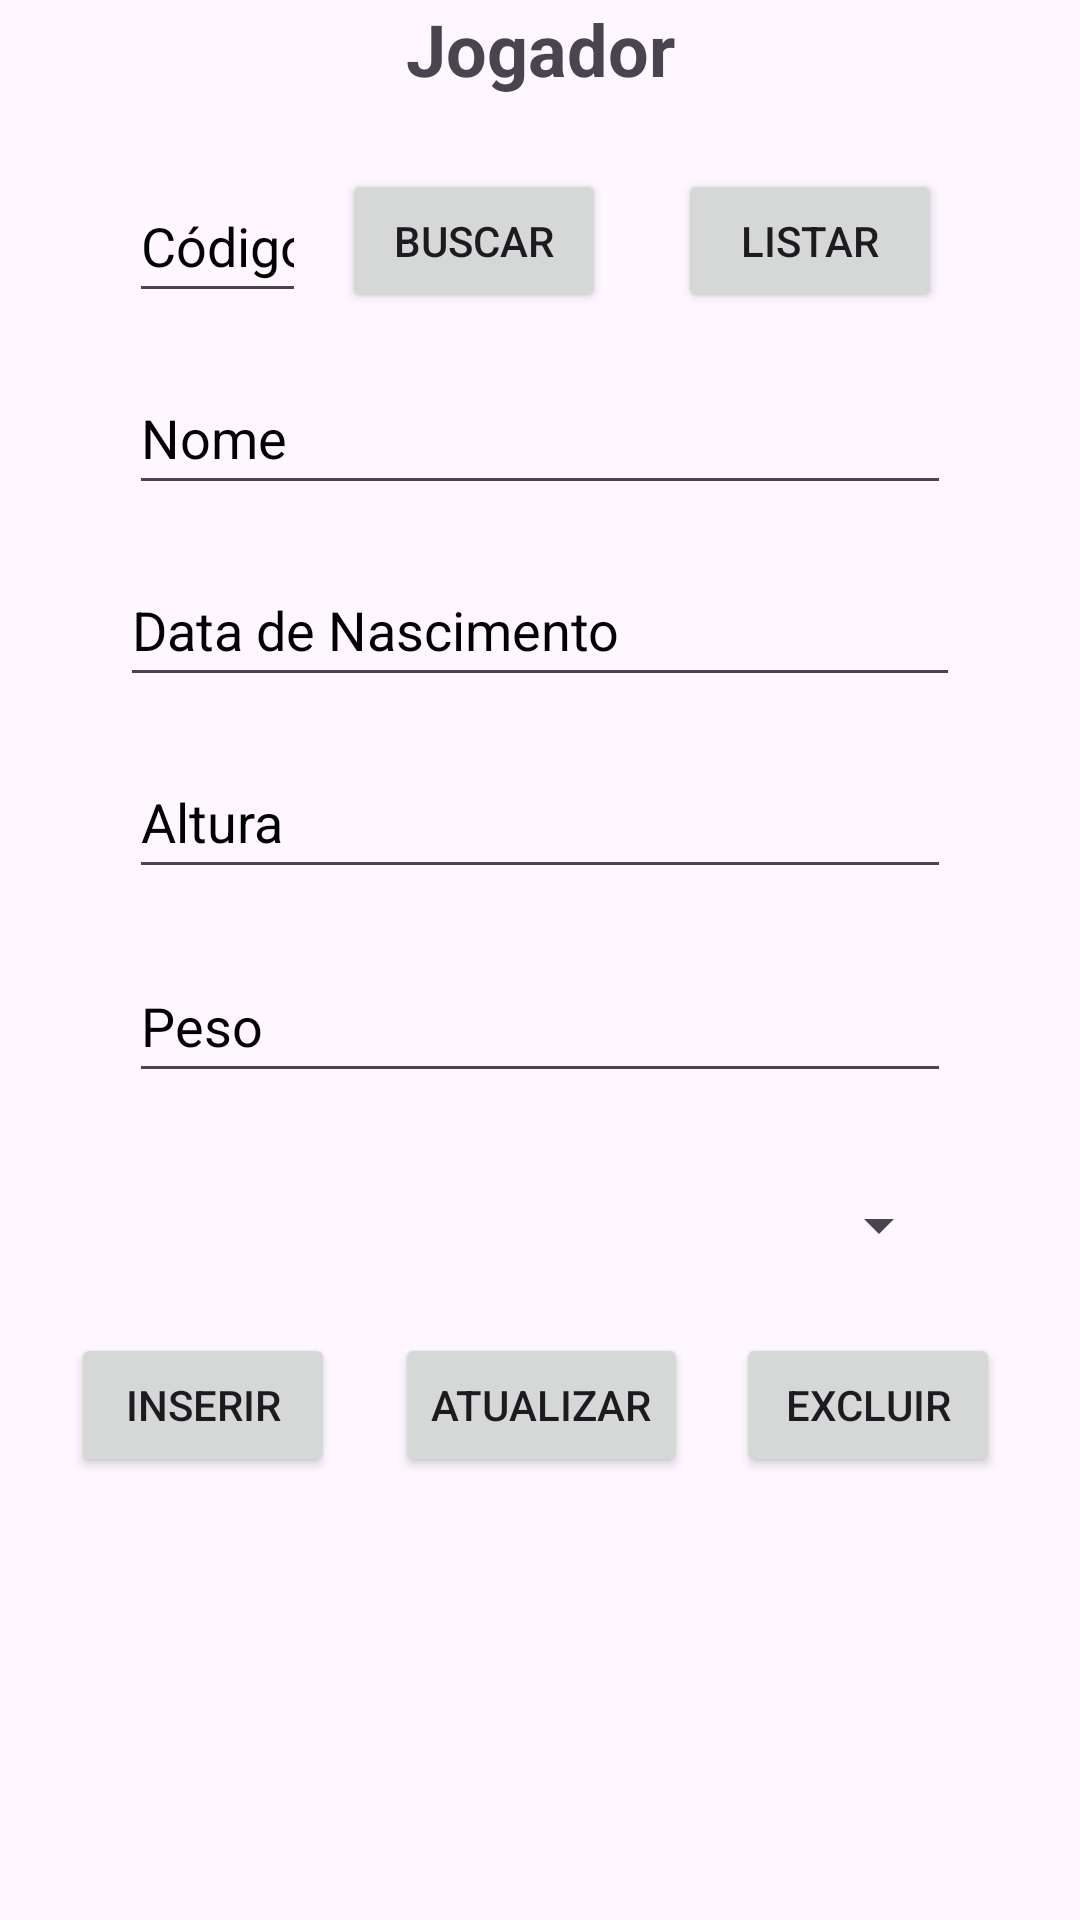

Reconstruct the res/layout file that produces this screen, plus the resources it refers to.
<!-- AndroidManifest.xml: application theme Theme.TimeDeJogadores -->
<!-- res/layout/fragment_jogador.xml -->
<?xml version="1.0" encoding="utf-8"?>
<androidx.constraintlayout.widget.ConstraintLayout xmlns:android="http://schemas.android.com/apk/res/android"
    xmlns:app="http://schemas.android.com/apk/res-auto"
    xmlns:tools="http://schemas.android.com/tools"
    android:id="@+id/fragmentJogador"
    android:layout_width="match_parent"
    android:layout_height="match_parent"
    tools:context=".JogadorFragment">

    <EditText
        android:id="@+id/inCodJog"
        android:layout_width="0dp"
        android:layout_height="48dp"
        android:layout_marginStart="43dp"
        android:layout_marginTop="24dp"
        android:layout_marginEnd="12dp"
        android:ems="10"
        android:hint="@string/codigo"
        android:importantForAutofill="no"
        android:inputType="number"
        android:textColorHint="#000000"
        app:layout_constraintEnd_toStartOf="@+id/btnBuscarJog"
        app:layout_constraintStart_toStartOf="parent"
        app:layout_constraintTop_toBottomOf="@+id/textView2" />

    <Button
        android:id="@+id/btnBuscarJog"
        android:layout_width="wrap_content"
        android:layout_height="48dp"
        android:layout_marginTop="24dp"
        android:layout_marginEnd="24dp"
        android:text="@string/btnBuscar"
        app:layout_constraintEnd_toStartOf="@+id/btnListJog"
        app:layout_constraintStart_toEndOf="@+id/inCodJog"
        app:layout_constraintTop_toBottomOf="@+id/textView2" />

    <Button
        android:id="@+id/btnListJog"
        android:layout_width="wrap_content"
        android:layout_height="wrap_content"
        android:layout_marginTop="24dp"
        android:layout_marginEnd="46dp"
        android:text="@string/btnListAll"
        app:layout_constraintEnd_toEndOf="parent"
        app:layout_constraintStart_toEndOf="@+id/btnBuscarJog"
        app:layout_constraintTop_toBottomOf="@+id/textView2" />

    <EditText
        android:id="@+id/inDataNascJog"
        android:layout_width="0dp"
        android:layout_height="48dp"
        android:layout_marginStart="40dp"
        android:layout_marginTop="16dp"
        android:layout_marginEnd="40dp"
        android:ems="10"
        android:hint="@string/data_nasc"
        android:importantForAutofill="no"
        android:inputType="date"
        android:textColorHint="#000000"
        app:layout_constraintEnd_toEndOf="parent"
        app:layout_constraintStart_toStartOf="parent"
        app:layout_constraintTop_toBottomOf="@+id/inNomeJog" />

    <Button
        android:id="@+id/btnInsertJog"
        android:layout_width="wrap_content"
        android:layout_height="wrap_content"
        android:layout_marginTop="12dp"
        android:layout_marginEnd="20dp"
        android:text="@string/btnInsert"
        app:layout_constraintEnd_toStartOf="@+id/btnUpdateJog"
        app:layout_constraintHorizontal_chainStyle="packed"
        app:layout_constraintStart_toStartOf="parent"
        app:layout_constraintTop_toBottomOf="@+id/spTImesJog" />

    <Button
        android:id="@+id/btnUpdateJog"
        android:layout_width="wrap_content"
        android:layout_height="wrap_content"
        android:layout_marginTop="12dp"
        android:layout_marginEnd="16dp"
        android:text="@string/btnUpdate"
        app:layout_constraintEnd_toStartOf="@+id/btnDeleteJog"
        app:layout_constraintStart_toEndOf="@+id/btnInsertJog"
        app:layout_constraintTop_toBottomOf="@+id/spTImesJog" />

    <Button
        android:id="@+id/btnDeleteJog"
        android:layout_width="wrap_content"
        android:layout_height="wrap_content"
        android:layout_marginTop="12dp"
        android:layout_marginEnd="3dp"
        android:text="@string/btnDelete"
        app:layout_constraintEnd_toEndOf="parent"
        app:layout_constraintStart_toEndOf="@+id/btnUpdateJog"
        app:layout_constraintTop_toBottomOf="@+id/spTImesJog" />

    <EditText
        android:id="@+id/inNomeJog"
        android:layout_width="0dp"
        android:layout_height="48dp"
        android:layout_marginStart="43dp"
        android:layout_marginTop="16dp"
        android:layout_marginEnd="43dp"
        android:ems="10"
        android:hint="@string/nome"
        android:importantForAutofill="no"
        android:inputType="text"
        android:textColorHint="@color/black"
        app:layout_constraintEnd_toEndOf="parent"
        app:layout_constraintHorizontal_bias="1.0"
        app:layout_constraintStart_toStartOf="parent"
        app:layout_constraintTop_toBottomOf="@+id/inCodJog" />

    <TextView
        android:id="@+id/textView2"
        android:layout_width="wrap_content"
        android:layout_height="wrap_content"
        android:text="@string/jogador"
        android:textAlignment="center"
        android:textSize="24sp"
        android:textStyle="bold"
        app:layout_constraintBottom_toBottomOf="parent"
        app:layout_constraintEnd_toEndOf="parent"
        app:layout_constraintHorizontal_bias="0.501"
        app:layout_constraintStart_toStartOf="parent"
        app:layout_constraintTop_toTopOf="parent"
        app:layout_constraintVertical_bias="0.0" />

    <EditText
        android:id="@+id/inAlturaJog"
        android:layout_width="0dp"
        android:layout_height="48dp"
        android:layout_marginStart="43dp"
        android:layout_marginTop="16dp"
        android:layout_marginEnd="43dp"
        android:ems="10"
        android:hint="@string/altura"
        android:importantForAutofill="no"
        android:inputType="numberDecimal"
        android:textColorHint="@color/black"
        app:layout_constraintEnd_toEndOf="parent"
        app:layout_constraintStart_toStartOf="parent"
        app:layout_constraintTop_toBottomOf="@+id/inDataNascJog" />

    <EditText
        android:id="@+id/inPesoJog"
        android:layout_width="0dp"
        android:layout_height="48dp"
        android:layout_marginStart="43dp"
        android:layout_marginTop="20dp"
        android:layout_marginEnd="43dp"
        android:ems="10"
        android:hint="@string/peso"
        android:importantForAutofill="no"
        android:inputType="numberDecimal"
        android:textColorHint="@color/black"
        app:layout_constraintEnd_toEndOf="parent"
        app:layout_constraintStart_toStartOf="parent"
        app:layout_constraintTop_toBottomOf="@+id/inAlturaJog" />

    <Spinner
        android:id="@+id/spTImesJog"
        android:layout_width="0dp"
        android:layout_height="48dp"
        android:layout_marginStart="43dp"
        android:layout_marginTop="20dp"
        android:layout_marginEnd="43dp"
        app:layout_constraintEnd_toEndOf="parent"
        app:layout_constraintHorizontal_bias="0.0"
        app:layout_constraintStart_toStartOf="parent"
        app:layout_constraintTop_toBottomOf="@+id/inPesoJog" />

    <TextView
        android:id="@+id/outJogadores"
        android:layout_width="322dp"
        android:layout_height="87dp"
        android:layout_marginTop="536dp"
        app:layout_constraintBottom_toBottomOf="parent"
        app:layout_constraintEnd_toEndOf="parent"
        app:layout_constraintHorizontal_bias="0.494"
        app:layout_constraintStart_toStartOf="parent"
        app:layout_constraintTop_toTopOf="@+id/textView2"
        app:layout_constraintVertical_bias="0.24" />

</androidx.constraintlayout.widget.ConstraintLayout>
<!-- resources referenced by this layout -->
<resources>
  <string name="altura">Altura</string>
  <string name="btnBuscar">Buscar</string>
  <string name="btnDelete">Excluir</string>
  <string name="btnInsert">Inserir</string>
  <string name="btnListAll">Listar</string>
  <string name="btnUpdate">Atualizar</string>
  <string name="codigo">Código</string>
  <string name="data_nasc">Data de Nascimento</string>
  <string name="jogador">Jogador</string>
  <string name="nome">Nome</string>
  <string name="peso">Peso</string>
  <style name="Theme.TimeDeJogadores" parent="Base.Theme.TimeDeJogadores" />
  <style name="Base.Theme.TimeDeJogadores" parent="Theme.Material3.DayNight">
          
          
      </style>
  <!-- not gathered from this repository: default colours our renderer supplied (Android Studio template values) -->
  <color name="black">#FF000000</color>
</resources>
